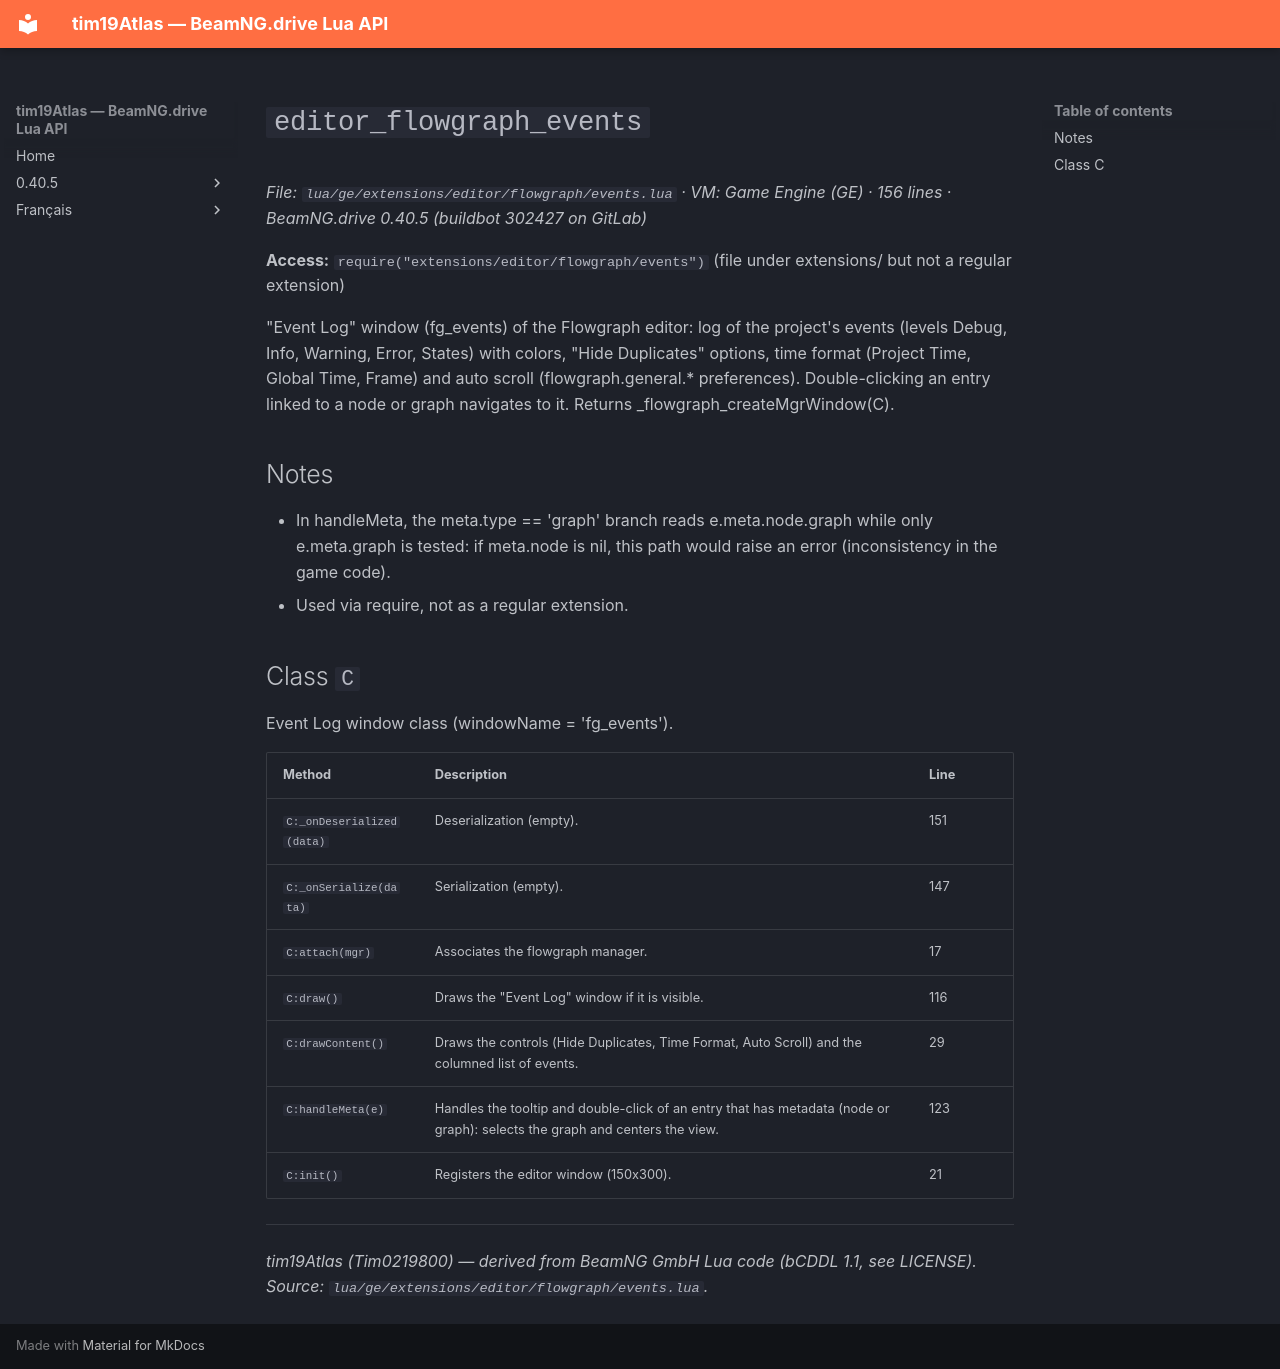

repository: Tim0219800/beamng-lua-atlas · page: 0.40.5/ge/extensions/editor/flowgraph/events.html · generator: mkdocs

# `editor_flowgraph_events`

*File: `lua/ge/extensions/editor/flowgraph/events.lua` · VM: Game Engine (GE) · 156 lines · BeamNG.drive 0.40.5 (buildbot 302427 on GitLab)*

**Access:** `require("extensions/editor/flowgraph/events")` (file under extensions/ but not a regular extension)

"Event Log" window (fg_events) of the Flowgraph editor: log of the project's events (levels Debug, Info, Warning, Error, States) with colors, "Hide Duplicates" options, time format (Project Time, Global Time, Frame) and auto scroll (flowgraph.general.* preferences). Double-clicking an entry linked to a node or graph navigates to it. Returns _flowgraph_createMgrWindow(C).

## Notes

- In handleMeta, the meta.type == 'graph' branch reads e.meta.node.graph while only e.meta.graph is tested: if meta.node is nil, this path would raise an error (inconsistency in the game code).
- Used via require, not as a regular extension.

## Class `C`

Event Log window class (windowName = 'fg_events').

| Method | Description | Line |
|---|---|---|
| `C:_onDeserialized(data)` | Deserialization (empty). | 151 |
| `C:_onSerialize(data)` | Serialization (empty). | 147 |
| `C:attach(mgr)` | Associates the flowgraph manager. | 17 |
| `C:draw()` | Draws the "Event Log" window if it is visible. | 116 |
| `C:drawContent()` | Draws the controls (Hide Duplicates, Time Format, Auto Scroll) and the columned list of events. | 29 |
| `C:handleMeta(e)` | Handles the tooltip and double-click of an entry that has metadata (node or graph): selects the graph and centers the view. | 123 |
| `C:init()` | Registers the editor window (150x300). | 21 |

---
*tim19Atlas (Tim0219800) — derived from BeamNG GmbH Lua code (bCDDL 1.1, see LICENSE). Source: `lua/ge/extensions/editor/flowgraph/events.lua`.*
